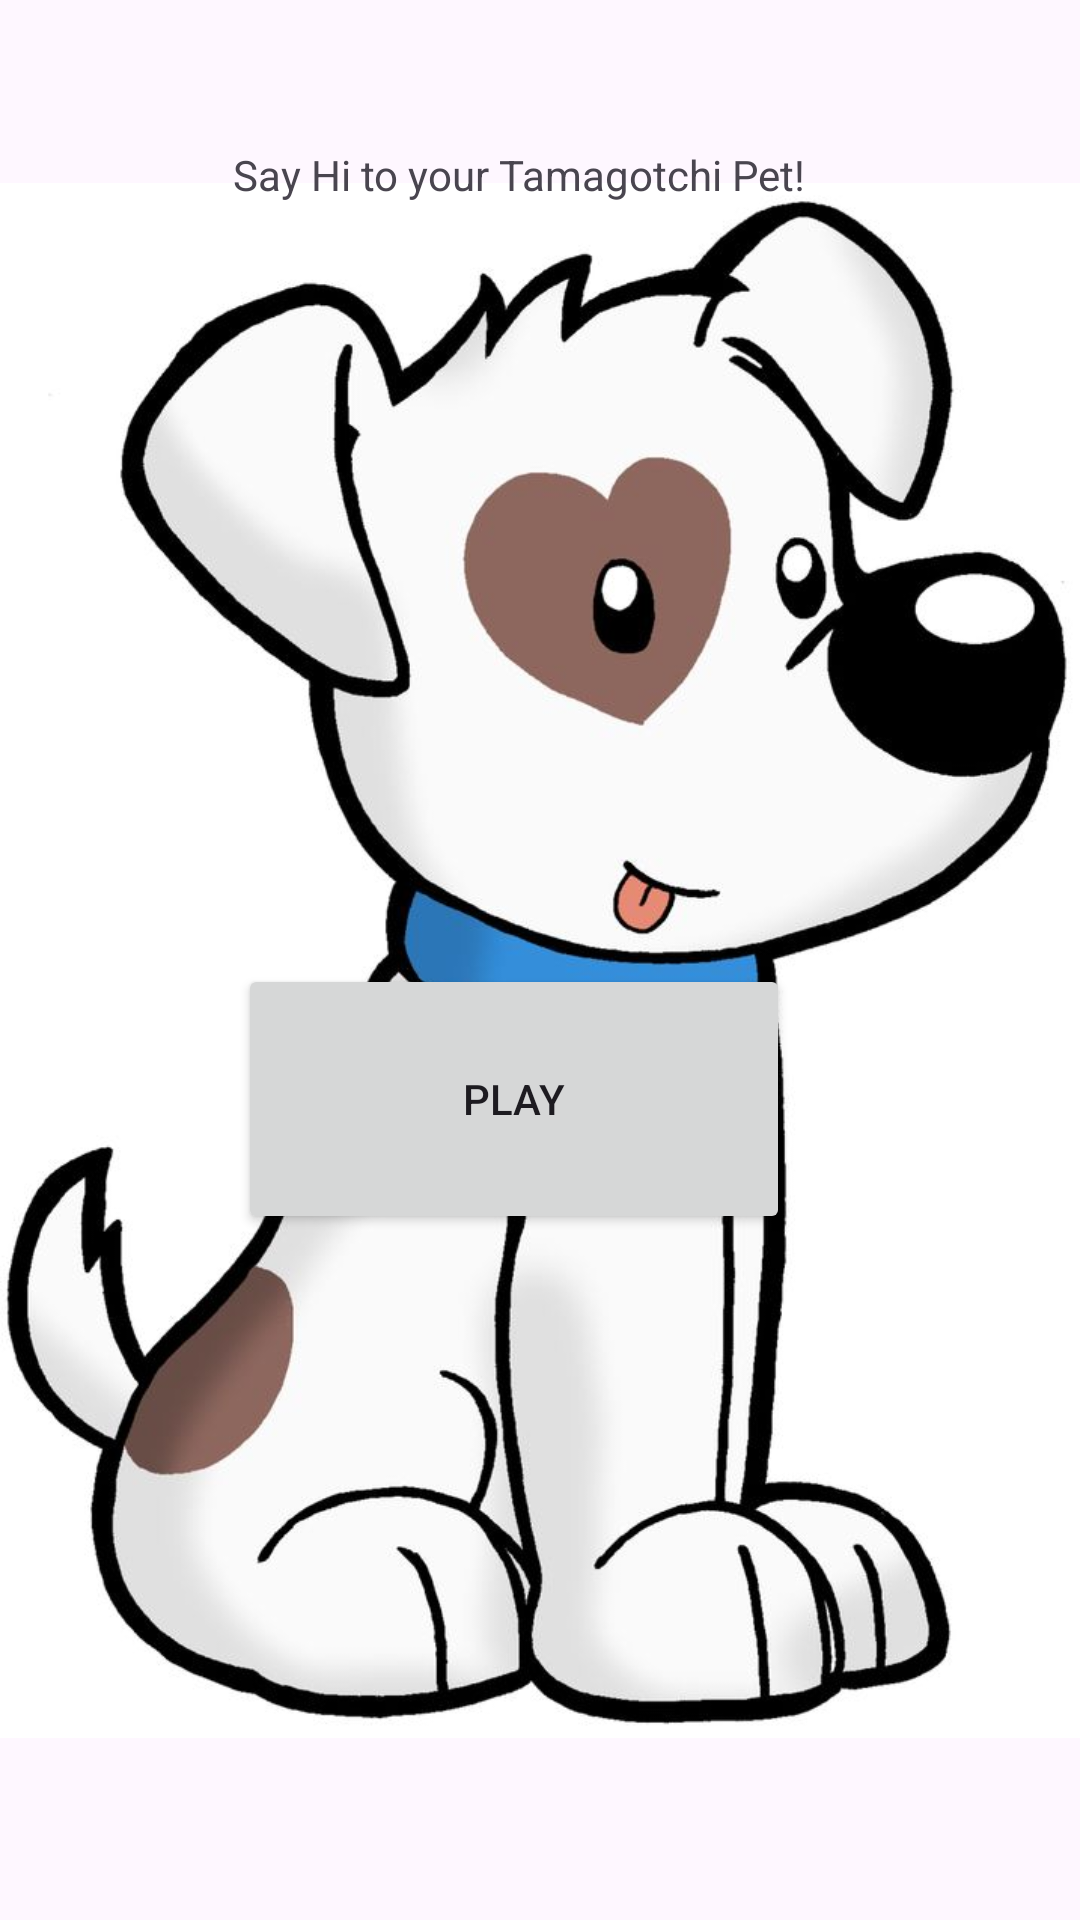

Here is an Android app screen rendered from its layout file. Give the layout XML and the strings, colors and styles it references.
<!-- AndroidManifest.xml: application theme Theme.MyTamagotchiApp -->
<!-- res/layout/activity_main.xml -->
<?xml version="1.0" encoding="utf-8"?>
<androidx.constraintlayout.widget.ConstraintLayout xmlns:android="http://schemas.android.com/apk/res/android"
    xmlns:app="http://schemas.android.com/apk/res-auto"
    xmlns:tools="http://schemas.android.com/tools"
    android:layout_width="match_parent"
    android:layout_height="match_parent"
    tools:context=".MainActivity">

    <ImageView
        android:id="@+id/imageView"
        android:layout_width="369dp"
        android:layout_height="577dp"
        app:layout_constraintBottom_toBottomOf="parent"
        app:layout_constraintEnd_toEndOf="parent"
        app:layout_constraintStart_toStartOf="parent"
        app:layout_constraintTop_toTopOf="parent"
        app:srcCompat="@drawable/tamagotchi"
        android:contentDescription="@string/todo"
        tools:ignore="ContentDescription" />

    <Button
        android:id="@+id/button4"
        android:layout_width="184dp"
        android:layout_height="90dp"
        android:layout_centerHorizontal="true"
        android:layout_marginStart="119dp"
        android:layout_marginTop="45dp"
        android:layout_marginEnd="137dp"
        android:layout_marginBottom="222dp"
        android:text="@string/play"
        app:layout_constraintBottom_toBottomOf="parent"
        app:layout_constraintEnd_toEndOf="parent"
        app:layout_constraintHorizontal_bias="0.498"
        app:layout_constraintStart_toStartOf="parent"
        app:layout_constraintTop_toTopOf="parent"
        app:layout_constraintVertical_bias="0.976" />

    <TextView
        android:id="@+id/textView2"
        android:layout_width="204dp"
        android:layout_height="30dp"
        android:text="@string/say_hi_to_your_tamagotchi_pet"
        app:layout_constraintBottom_toBottomOf="parent"
        app:layout_constraintEnd_toEndOf="parent"
        app:layout_constraintHorizontal_bias="0.498"
        app:layout_constraintStart_toStartOf="parent"
        app:layout_constraintTop_toTopOf="parent"
        app:layout_constraintVertical_bias="0.08" />



</androidx.constraintlayout.widget.ConstraintLayout>
<!-- resources referenced by this layout -->
<resources>
  <!-- drawable tamagotchi: jpg bitmap (drawable, 59799 bytes) -->
  <string name="play">Play</string>
  <string name="say_hi_to_your_tamagotchi_pet">Say Hi to your Tamagotchi Pet!</string>
  <string name="todo">TODO</string>
  <style name="Theme.MyTamagotchiApp" parent="Base.Theme.MyTamagotchiApp" />
  <style name="Base.Theme.MyTamagotchiApp" parent="Theme.Material3.DayNight.NoActionBar">
          
          
      </style>
</resources>
